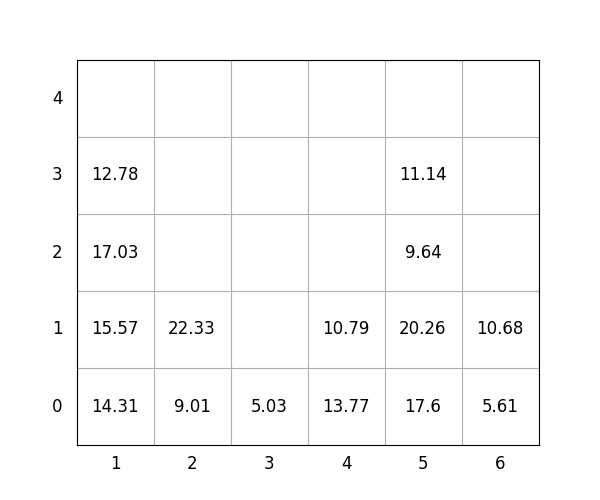

Values plotted in this chart, from the file beside it:
idx, loc_x, loc_y, loc_z, weight, group, score, seq, reloc, size(ft)
1, 1, 0, 0, 14.31, 0, 14.31, 1, 0, 20
2, 5, 0, 0, 17.6, 1, 117.6, 2, 0, 20
3, 3, 0, 0, 5.03, 3, 305, 3, 0, 20
4, 1, 0, 1, 15.57, 0, 15.57, 4, 0, 20
5, 1, 0, 2, 17.03, 1, 117, 5, 0, 20
6, 1, 0, 3, 12.78, 2, 212.8, 6, 0, 20
7, 5, 0, 1, 20.26, 1, 120.3, 7, 0, 20
8, 5, 0, 2, 9.64, 2, 209.6, 8, 0, 20
9, 2, 0, 0, 9.01, 1, 109, 9, 0, 20
10, 4, 0, 0, 13.77, 1, 113.8, 10, 0, 20
11, 2, 0, 1, 22.33, 1, 122.3, 11, 0, 20
12, 6, 0, 0, 5.61, 1, 105.6, 12, 0, 20
13, 4, 0, 1, 10.79, 3, 310.8, 13, 0, 20
14, 6, 0, 1, 10.68, 1, 110.7, 14, 0, 20
15, 5, 0, 3, 11.14, 2, 211.1, 15, 0, 20
